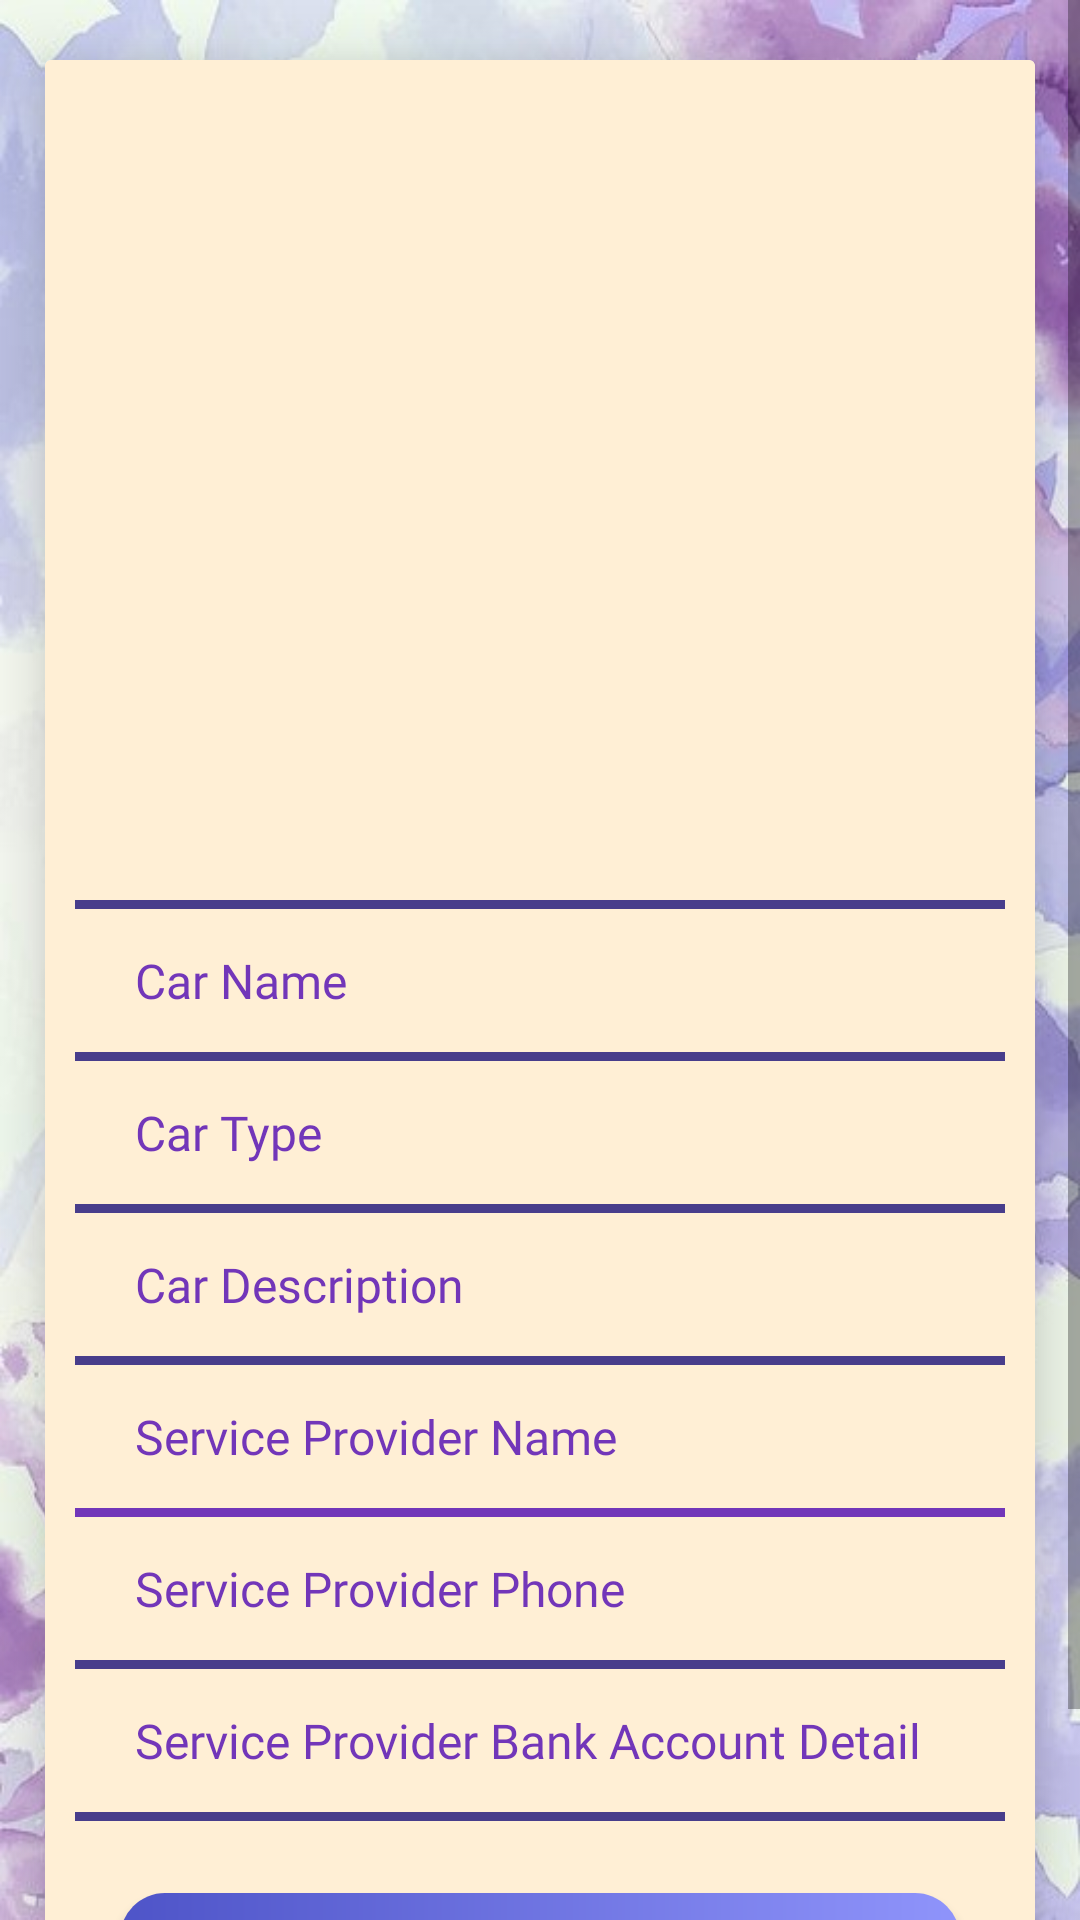

Write the Android layout XML for this screen, with the resource values it uses.
<!-- AndroidManifest.xml: application theme Theme.TransportationApp -->
<!-- res/layout/activity_car_details.xml -->
<ScrollView
    xmlns:android="http://schemas.android.com/apk/res/android"
    xmlns:app="http://schemas.android.com/apk/res-auto"
    xmlns:tools="http://schemas.android.com/tools"
    android:layout_width="match_parent"
    android:layout_height="match_parent"
    android:background="@drawable/bg"
    tools:context=".Customers.CarDetailsActivity">

    <LinearLayout
        android:layout_width="match_parent"
        android:layout_height="wrap_content"
        android:orientation="vertical"

        android:id="@+id/l1">

        <androidx.cardview.widget.CardView
            android:layout_width="match_parent"
            android:layout_height="wrap_content"
            android:layout_marginTop="20dp"
            android:layout_marginStart="15dp"
            android:layout_marginEnd="15dp"
            android:layout_marginBottom="20dp"
            app:cardElevation="15dp">



        <RelativeLayout
            android:id="@+id/r1"
            android:layout_width="match_parent"
            android:layout_height="wrap_content"
            android:layout_marginBottom="10dp"
            android:padding="10dp"
            android:background="@color/colorAccent">


    <ImageView
        android:id="@+id/car_image"
        android:layout_width="match_parent"
        android:layout_height="260dp"
        android:scaleType="centerCrop" />

            <View
                android:id="@+id/ln0"
                android:layout_width="match_parent"
                android:layout_height="3dp"
                android:layout_below="@id/car_image"
                android:layout_marginTop="10dp"
                android:layout_marginBottom="3dp"
                android:background="@color/colorPrimaryDark" />


            <TextView
                android:id="@+id/car_name_details"
                android:layout_width="match_parent"
                android:layout_height="wrap_content"
                android:layout_below="@+id/ln0"
                android:layout_marginLeft="20dp"
                android:layout_marginTop="10dp"
                android:layout_marginBottom="10dp"
                android:fontFamily="@font/lexend"
                android:text="Car Name"
                android:textColor="@color/colorPrimary"
                android:textSize="16dp" />

            <View
                android:id="@+id/ln1"
                android:layout_width="match_parent"
                android:layout_height="3dp"
                android:layout_marginTop="3dp"
                android:layout_marginBottom="3dp"
                android:layout_below="@id/car_name_details"
                android:background="@color/colorPrimaryDark" />


            <TextView
                android:id="@+id/car_description_details"
                android:layout_width="match_parent"
                android:layout_height="wrap_content"
                android:layout_below="@+id/ln2"
                android:layout_marginLeft="20dp"
                android:layout_marginTop="10dp"
                android:layout_marginBottom="10dp"
                android:fontFamily="@font/lexend"
                android:text="Car Description"
                android:textColor="@color/colorPrimary"
                android:textSize="16dp" />

            <View
                android:id="@+id/ln3"
                android:layout_width="match_parent"
                android:layout_height="3dp"
                android:layout_marginTop="3dp"
                android:layout_marginBottom="3dp"
                android:layout_below="@id/car_description_details"
                android:background="@color/colorPrimaryDark" />

            <TextView
                android:id="@+id/car_type"
                android:layout_width="match_parent"
                android:layout_height="wrap_content"
                android:layout_below="@+id/ln1"
                android:layout_marginLeft="20dp"
                android:layout_marginTop="10dp"
                android:layout_marginBottom="10dp"
                android:fontFamily="@font/lexend"
                android:text="Car Type"
                android:textColor="@color/colorPrimary"
                android:textSize="16dp" />

            <View
                android:id="@+id/ln2"
                android:layout_width="match_parent"
                android:layout_height="3dp"
                android:layout_below="@id/car_type"
                android:layout_marginTop="3dp"
                android:layout_marginBottom="3dp"
                android:background="@color/colorPrimaryDark" />


            <TextView
                android:id="@+id/sp_name"
                android:layout_width="match_parent"
                android:layout_height="wrap_content"
                android:layout_below="@+id/ln3"
                android:layout_marginLeft="20dp"
                android:layout_marginTop="10dp"
                android:layout_marginBottom="10dp"
                android:fontFamily="@font/lexend"
                android:text="Service Provider Name"
                android:textColor="@color/colorPrimary"
                android:textSize="16dp" />

            <View
                android:id="@+id/ln4"
                android:layout_width="match_parent"
                android:layout_height="3dp"
                android:layout_marginTop="3dp"
                android:layout_marginBottom="3dp"
                android:layout_below="@id/sp_name"
                android:background="@color/colorPrimary" />

            <TextView
                android:id="@+id/sp_phone"
                android:layout_width="match_parent"
                android:layout_height="wrap_content"
                android:layout_below="@+id/ln4"
                android:layout_marginLeft="20dp"
                android:layout_marginTop="10dp"
                android:layout_marginBottom="10dp"
                android:fontFamily="@font/lexend"
                android:text="Service Provider Phone"
                android:textColor="@color/colorPrimary"
                android:textSize="16dp" />

            <View
                android:id="@+id/ln5"
                android:layout_width="match_parent"
                android:layout_height="3dp"
                android:layout_marginTop="3dp"
                android:layout_marginBottom="3dp"
                android:layout_below="@id/sp_phone"
                android:background="@color/colorPrimaryDark" />

            <TextView
                android:id="@+id/sp_acct_num"
                android:layout_width="match_parent"
                android:layout_height="wrap_content"
                android:layout_below="@+id/ln5"
                android:layout_marginLeft="20dp"
                android:layout_marginTop="10dp"
                android:layout_marginBottom="10dp"
                android:fontFamily="@font/lexend"
                android:text="Service Provider Bank Account Detail"
                android:textColor="@color/colorPrimary"
                android:textSize="16dp"/>
            <View
                android:id="@+id/ln6"
                android:layout_width="match_parent"
                android:layout_height="3dp"
                android:layout_marginTop="3dp"
                android:layout_marginBottom="3dp"
                android:layout_below="@id/sp_acct_num"
                android:background="@color/colorPrimaryDark" />

            <androidx.appcompat.widget.AppCompatButton
                android:id="@+id/cd_add_to_wishlist_btn"
                android:layout_width="match_parent"
                android:layout_height="wrap_content"
                android:layout_below="@+id/sp_acct_num"
                android:layout_alignParentBottom="true"
                android:layout_marginStart="15dp"
                android:layout_marginTop="15dp"
                android:layout_marginEnd="15dp"
                android:layout_marginBottom="15dp"
                android:background="@drawable/buttons"
                android:fontFamily="@font/lexend"
                android:text="Add to Wish List"
                android:textColor="@android:color/white"
                android:textSize="16dp"
                android:textStyle="bold" />

        </RelativeLayout>

        </androidx.cardview.widget.CardView>

</LinearLayout>

    </ScrollView>
<!-- resources referenced by this layout -->
<resources>
  <color name="colorAccent">#ffefd5</color>
  <color name="colorPrimary">#7236b9</color>
  <color name="colorPrimaryDark">#483d8b</color>
  <!-- drawable bg: jpg bitmap (drawable, 65203 bytes) -->
  <!-- drawable buttons (drawable) -->
  <?xml version="1.0" encoding="utf-8"?>
  <shape xmlns:android="http://schemas.android.com/apk/res/android">
  
      <gradient
          android:startColor="#4e54c8"
          android:endColor="#8f94fb"
          android:type="linear" />
  
      <corners
          android:radius="15dp"
          >
      </corners>
  </shape>
  <style name="Theme.TransportationApp" parent="Theme.MaterialComponents.Light.NoActionBar">
          
          <item name="colorPrimary">@color/colorPrimary</item>
          <item name="colorPrimaryDark">@color/colorPrimaryDark</item>
          <item name="colorAccent">@color/colorAccent</item>
  
          
          <item name="android:statusBarColor" tools:targetApi="l">?attr/colorPrimaryVariant</item>
          
  
          
          
          <item name="android:windowAnimationStyle">@style/ActivityAnim</item>
          
      </style>
  <style name="ActivityAnim" parent="@android:style/Animation.Activity">
          <item name="android:activityOpenEnterAnimation">@anim/slide_in</item>
          <item name="android:activityCloseEnterAnimation">@anim/slide_in</item>
          <item name="android:activityOpenExitAnimation">@anim/slide_out</item>
          <item name="android:activityCloseExitAnimation">@anim/slide_out</item>
      </style>
</resources>
